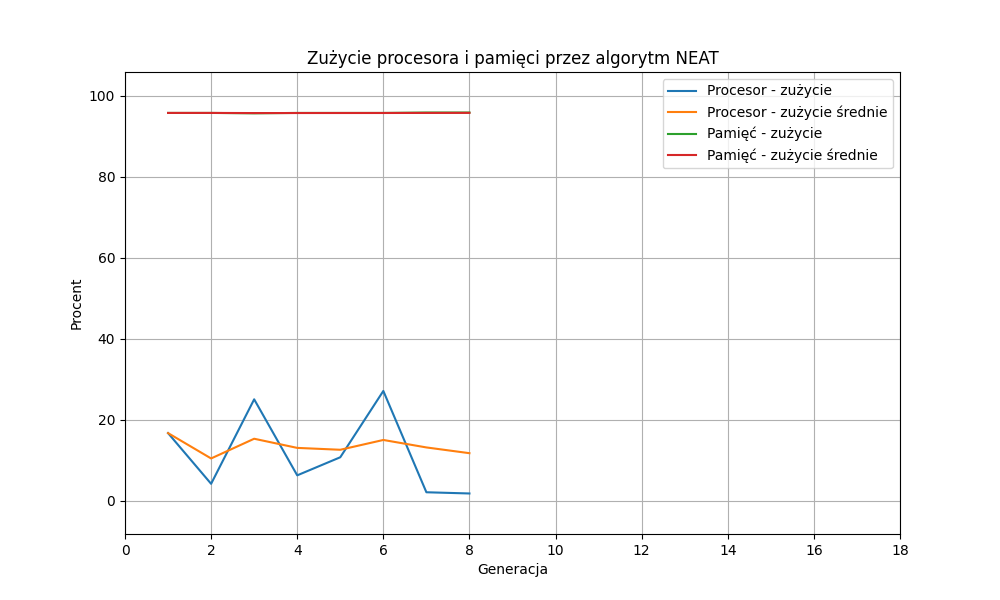

The table this chart was drawn from, first rows:
Generacja, Procesor - zu¿ycie, Procesor - zu¿ycie œrednie, Pamiêæ - zu¿ycie, Pamiêæ - zu¿ycie œrednie
1, 16.69, 16.69, 95.7
2, 4.175, 10.43, 95.7
3, 25.02, 15.3, 95.6
4, 6.262, 13.04, 95.7
5, 10.72, 12.58, 95.7
6, 27.09, 14.99, 95.7
7, 2.087, 13.15, 95.8
8, 1.788, 11.73, 95.8
